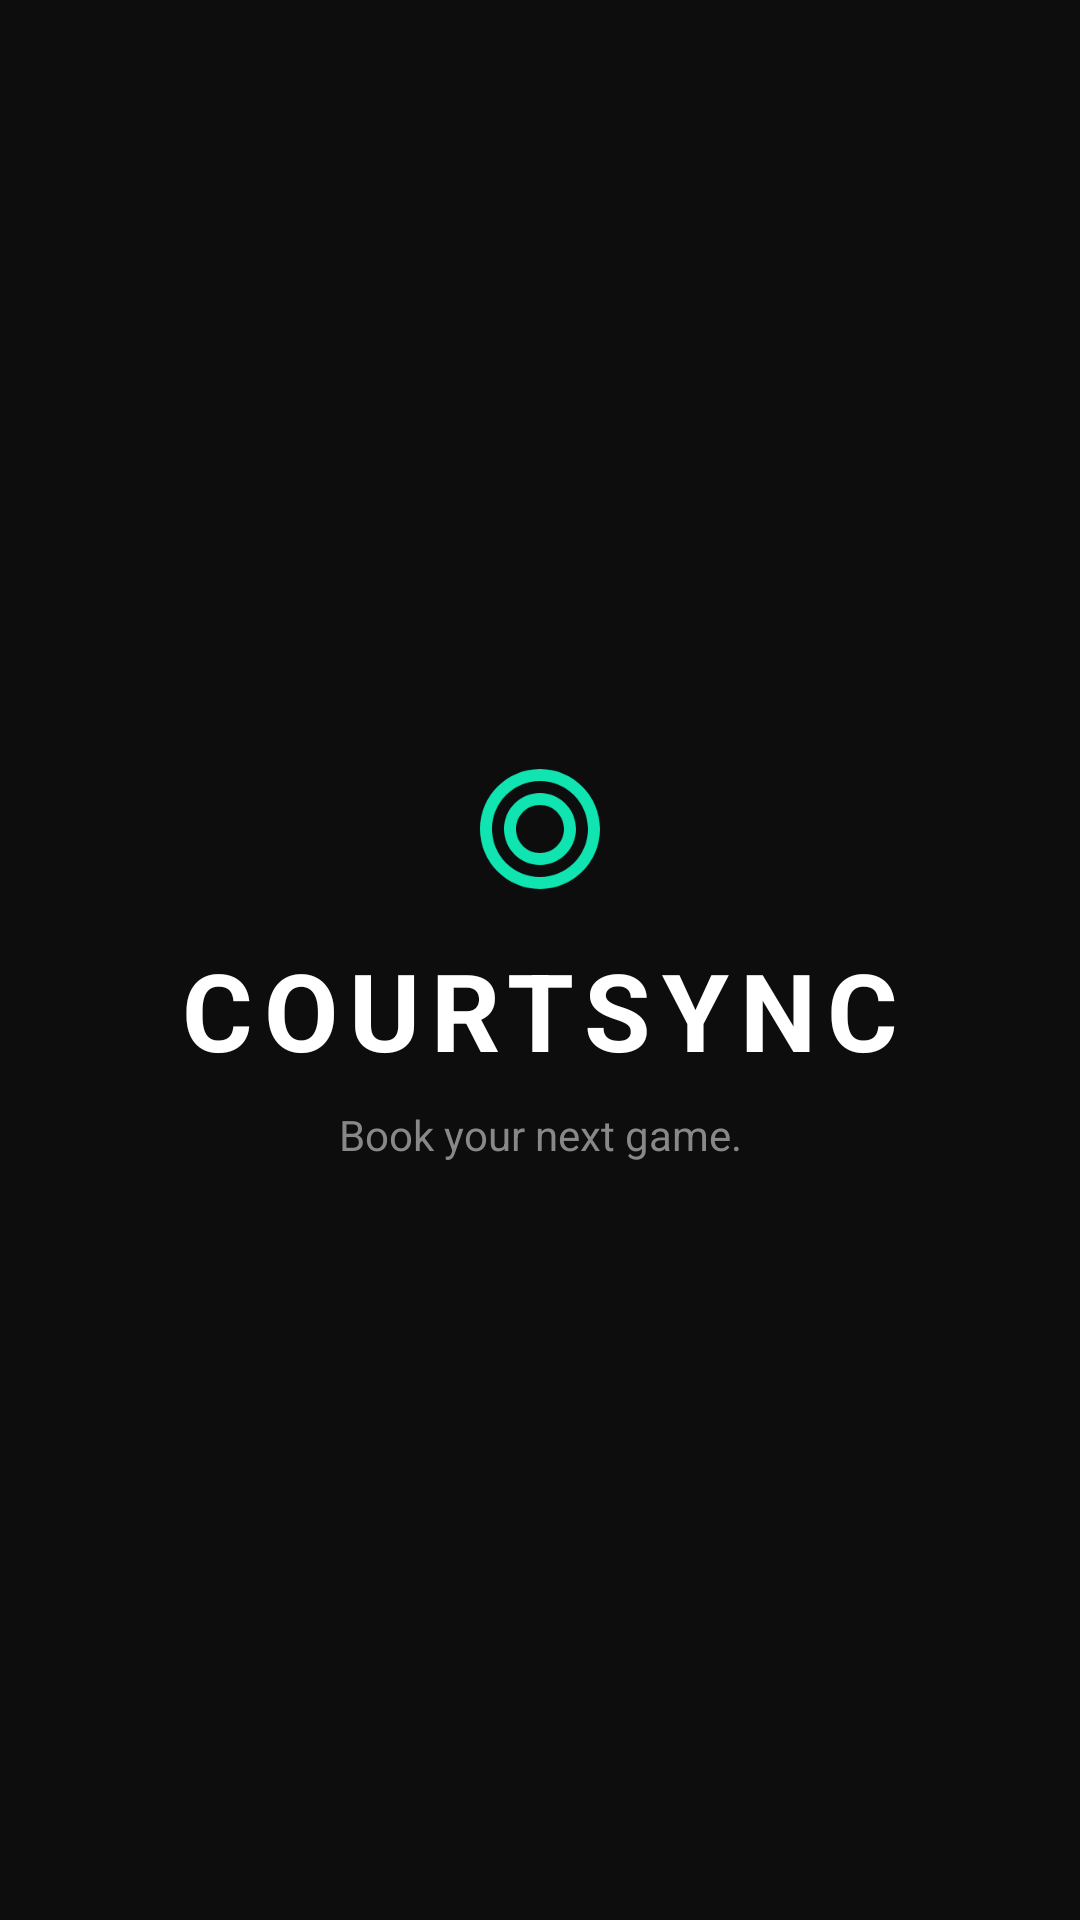

Layout XML and referenced resources for this Android screen:
<!-- AndroidManifest.xml: activity theme Theme.CourtSync.Splash -->
<!-- res/layout/activity_splash.xml -->
<?xml version="1.0" encoding="utf-8"?>
<androidx.constraintlayout.widget.ConstraintLayout
    xmlns:android="http://schemas.android.com/apk/res/android"
    xmlns:app="http://schemas.android.com/apk/res-auto"
    android:layout_width="match_parent"
    android:layout_height="match_parent"
    android:background="@color/background">

    <ImageView
        android:id="@+id/ivLogo"
        android:layout_width="48dp"
        android:layout_height="48dp"
        android:src="@drawable/ic_logo"
        app:layout_constraintBottom_toTopOf="@id/tvAppName"
        app:layout_constraintEnd_toEndOf="parent"
        app:layout_constraintStart_toStartOf="parent"
        app:layout_constraintTop_toTopOf="parent"
        app:layout_constraintVertical_chainStyle="packed" />

    <TextView
        android:id="@+id/tvAppName"
        android:layout_width="wrap_content"
        android:layout_height="wrap_content"
        android:layout_marginTop="12dp"
        android:text="@string/app_name"
        android:textColor="@color/foreground"
        android:textSize="36sp"
        android:textStyle="bold"
        android:letterSpacing="0.1"
        android:textAllCaps="true"
        app:layout_constraintBottom_toTopOf="@id/tvTagline"
        app:layout_constraintEnd_toEndOf="parent"
        app:layout_constraintStart_toStartOf="parent"
        app:layout_constraintTop_toBottomOf="@id/ivLogo" />

    <TextView
        android:id="@+id/tvTagline"
        android:layout_width="wrap_content"
        android:layout_height="wrap_content"
        android:layout_marginTop="8dp"
        android:text="@string/tagline"
        android:textColor="@color/muted_foreground"
        android:textSize="14sp"
        app:layout_constraintBottom_toBottomOf="parent"
        app:layout_constraintEnd_toEndOf="parent"
        app:layout_constraintStart_toStartOf="parent"
        app:layout_constraintTop_toBottomOf="@id/tvAppName" />

</androidx.constraintlayout.widget.ConstraintLayout>
<!-- resources referenced by this layout -->
<resources>
  <color name="background">#0D0D0D</color>
  <color name="foreground">#FFFFFF</color>
  <color name="muted_foreground">#888888</color>
  <!-- drawable ic_logo (drawable) -->
  <?xml version="1.0" encoding="utf-8"?>
  <vector xmlns:android="http://schemas.android.com/apk/res/android"
      android:width="24dp"
      android:height="24dp"
      android:viewportWidth="24"
      android:viewportHeight="24">
      <path
          android:pathData="M12,2C6.48,2 2,6.48 2,12s4.48,10 10,10 10,-4.48 10,-10S17.52,2 12,2zM12,20c-4.41,0 -8,-3.59 -8,-8s3.59,-8 8,-8 8,3.59 8,8 -3.59,8 -8,8zM12,6c-3.31,0 -6,2.69 -6,6s2.69,6 6,6 6,-2.69 6,-6 -2.69,-6 -6,-6zM12,16c-2.21,0 -4,-1.79 -4,-4s1.79,-4 4,-4 4,1.79 4,4 -1.79,4 -4,4z"
          android:fillColor="@color/primary" />
  </vector>
  <string name="app_name">CourtSync</string>
  <string name="tagline">Book your next game.</string>
  <style name="Theme.CourtSync.Splash" parent="Theme.CourtSync">
          <item name="android:windowFullscreen">true</item>
      </style>
  <color name="primary">#10E5B2</color>
  <style name="Theme.CourtSync" parent="Theme.Material3.Dark.NoActionBar">
          <item name="colorPrimary">@color/primary</item>
          <item name="colorPrimaryVariant">@color/primary_variant</item>
          <item name="colorOnPrimary">@color/on_primary</item>
          <item name="colorSecondary">@color/secondary</item>
          <item name="colorOnSecondary">@color/on_secondary</item>
          <item name="colorSurface">@color/surface</item>
          <item name="colorOnSurface">@color/on_surface</item>
          <item name="colorError">@color/error</item>
          <item name="android:colorBackground">@color/background</item>
          <item name="android:windowBackground">@color/background</item>
          <item name="android:statusBarColor">@color/status_bar</item>
          <item name="android:navigationBarColor">@color/nav_background</item>
          <item name="android:textColor">@color/foreground</item>
          <item name="materialCardViewStyle">@style/CardView.CourtSync</item>
          <item name="bottomNavigationStyle">@style/BottomNav.CourtSync</item>
          <item name="textInputStyle">@style/TextInput.CourtSync</item>
      </style>
  <color name="primary_variant">#08A88A</color>
  <color name="on_primary">#0D0D0D</color>
  <color name="secondary">#232323</color>
  <color name="on_secondary">#FFFFFF</color>
  <color name="surface">#1A1A1A</color>
  <color name="on_surface">#FFFFFF</color>
  <color name="error">#FF4444</color>
  <color name="status_bar">#0D0D0D</color>
  <color name="nav_background">#0D0D0D</color>
  <style name="CardView.CourtSync" parent="Widget.Material3.CardView.Elevated">
          <item name="cardBackgroundColor">@color/card_background</item>
          <item name="cardCornerRadius">12dp</item>
          <item name="cardElevation">0dp</item>
          <item name="strokeColor">@color/border</item>
          <item name="strokeWidth">1dp</item>
      </style>
  <style name="BottomNav.CourtSync" parent="Widget.Material3.BottomNavigationView">
          <item name="android:background">@color/nav_background</item>
          <item name="itemIconTint">@color/nav_item_color</item>
          <item name="itemTextColor">@color/nav_item_color</item>
      </style>
  <style name="TextInput.CourtSync" parent="Widget.Material3.TextInputLayout.OutlinedBox">
          <item name="boxBackgroundColor">@color/input_background</item>
          <item name="boxStrokeColor">@color/border</item>
          <item name="hintTextColor">@color/muted_foreground</item>
          <item name="android:textColorHint">@color/muted_foreground</item>
          <item name="boxCornerRadiusTopStart">12dp</item>
          <item name="boxCornerRadiusTopEnd">12dp</item>
          <item name="boxCornerRadiusBottomStart">12dp</item>
          <item name="boxCornerRadiusBottomEnd">12dp</item>
      </style>
  <color name="card_background">#1A1A1A</color>
  <color name="border">#2A2A2A</color>
  <color name="input_background">#1E1E1E</color>
</resources>
